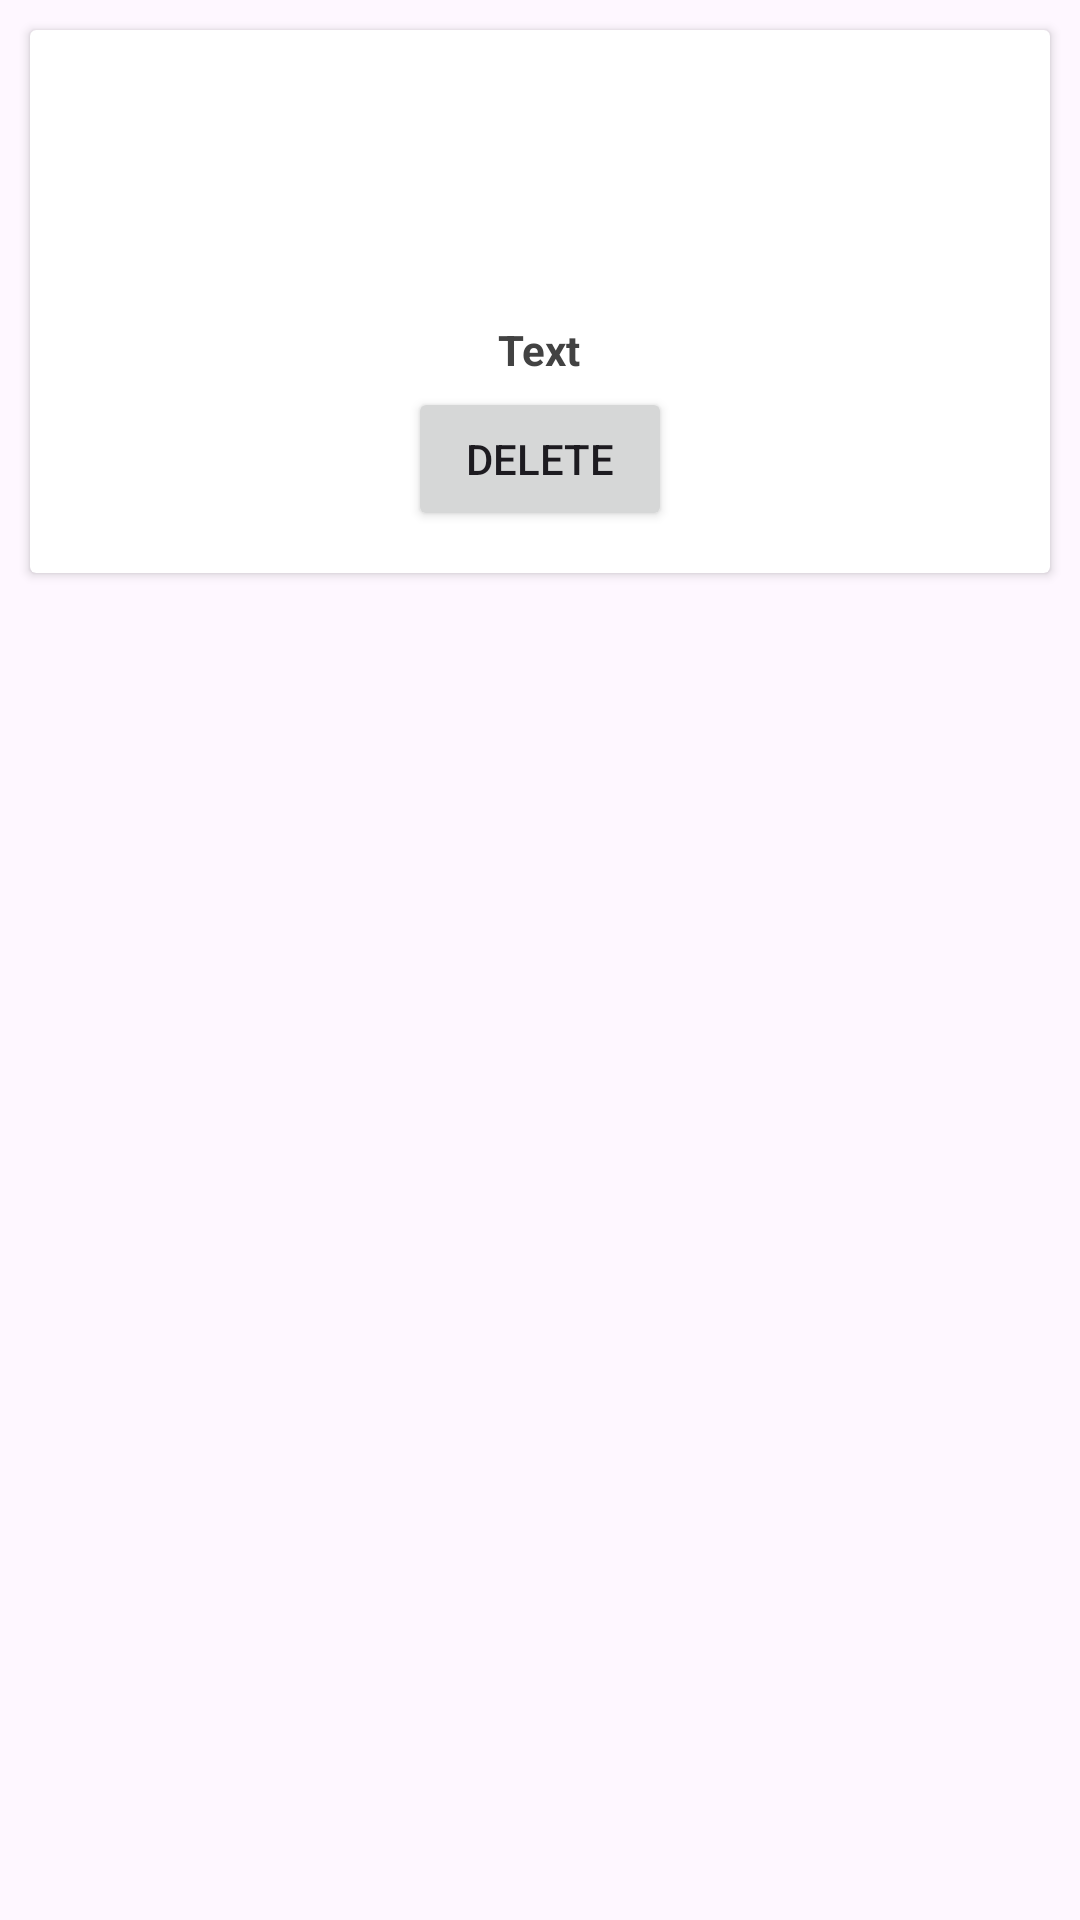

The Android layout XML behind this screen, and the referenced resources:
<!-- AndroidManifest.xml: application theme Theme.CSE226CardView -->
<!-- res/layout/customrecyclerlook3.xml -->
<?xml version="1.0" encoding="utf-8"?>
<LinearLayout xmlns:android="http://schemas.android.com/apk/res/android"
    android:layout_width="match_parent"
    android:layout_height="wrap_content"
    xmlns:app="http://schemas.android.com/apk/res-auto"
    android:orientation="vertical"
    android:padding="6dp">
    <androidx.cardview.widget.CardView
        android:layout_width="match_parent"
        android:layout_height="wrap_content"
        app:contentPadding="6dp"
        android:layout_margin="4dp"
        android:scrollbars="vertical"
        android:focusable="true">
        <LinearLayout
            android:layout_width="match_parent"
            android:layout_height="match_parent"
            android:padding="8dp"
            android:orientation="vertical"
            android:gravity="center">
            <ImageView
                android:id="@+id/image"
                android:layout_width="70dp"
                android:layout_height="70dp"
                android:layout_marginBottom="10dp"
                />
            <TextView
                android:id="@+id/name"
                android:layout_width="wrap_content"
                android:layout_height="wrap_content"
                android:layout_alignParentStart="true"
                android:text="Text"
                android:textStyle="bold"
                android:padding="3dp"
                android:textColor="@color/cardview_dark_background"/>
            <Button
                android:layout_width="wrap_content"
                android:layout_height="wrap_content"
                android:id="@+id/btn"
                android:text="Delete"/>
        </LinearLayout>
    </androidx.cardview.widget.CardView>
</LinearLayout>
<!-- resources referenced by this layout -->
<resources>
  <style name="Theme.CSE226CardView" parent="Base.Theme.CSE226CardView" />
  <style name="Base.Theme.CSE226CardView" parent="Theme.Material3.DayNight.NoActionBar">
          
          
      </style>
</resources>
